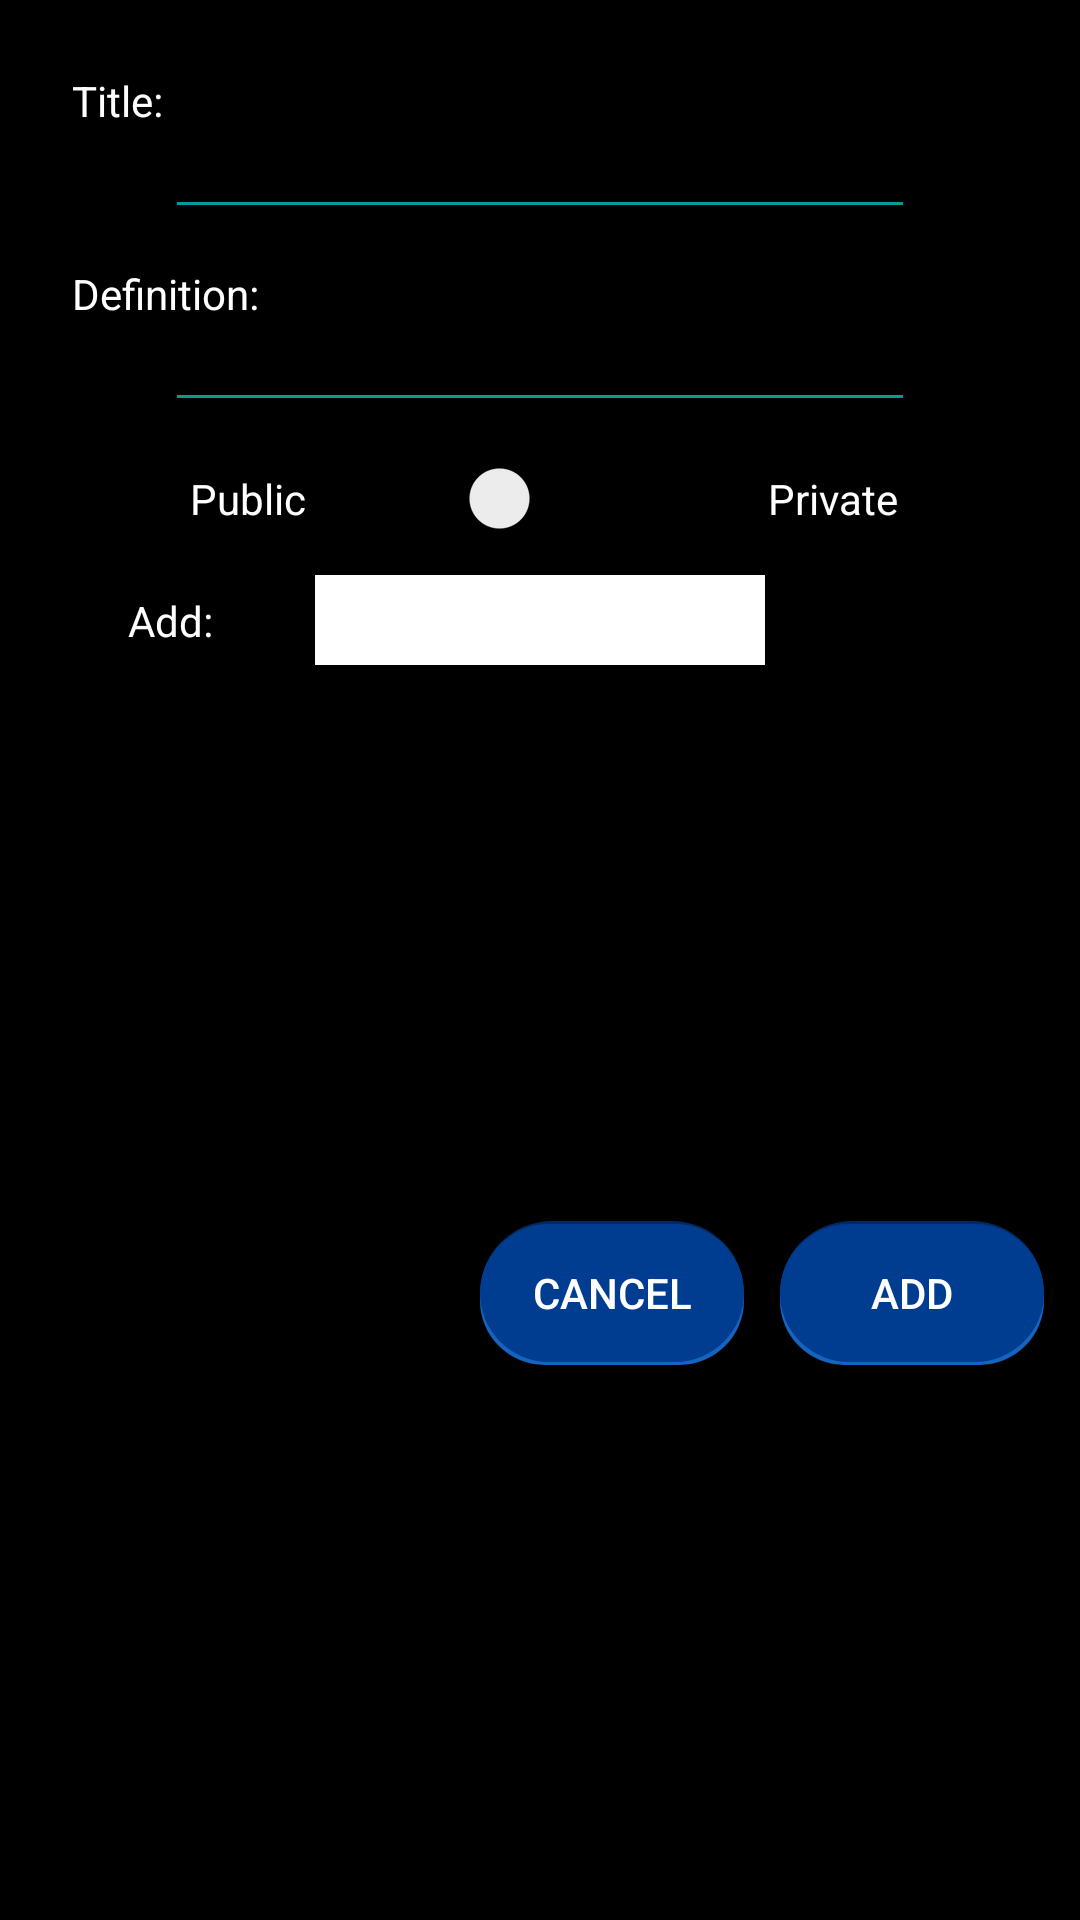

This screen was rendered from an Android layout file. Write that file and the resources it references.
<!-- AndroidManifest.xml: application theme AppTheme -->
<!-- res/layout/dialog_create_portfolio.xml -->
<?xml version="1.0" encoding="utf-8"?>
<androidx.constraintlayout.widget.ConstraintLayout xmlns:android="http://schemas.android.com/apk/res/android"
    xmlns:app="http://schemas.android.com/apk/res-auto"
    android:orientation="vertical"
    android:layout_width="wrap_content"
    android:layout_height="wrap_content"
    android:background="@color/black"
    android:padding="12dp">
    <TextView
        android:layout_width="wrap_content"
        android:layout_height="wrap_content"
        android:text="Title:"
        app:layout_constraintTop_toTopOf="parent"
        android:textColor="@color/colorWhite"
        android:id="@+id/portfolio_titleT"
        android:layout_margin="12dp"
        app:layout_constraintStart_toStartOf="parent"/>
    <EditText
        android:layout_width="250dp"
        android:layout_height="wrap_content"
        style="@style/style_editText"
        app:layout_constraintTop_toBottomOf="@id/portfolio_titleT"
        app:layout_constraintStart_toStartOf="parent"
        app:layout_constraintEnd_toEndOf="parent"
        android:id="@+id/portfolio_title"/>
    <TextView
        android:layout_width="wrap_content"
        android:layout_height="wrap_content"
        android:textColor="@color/colorWhite"
        android:text="Definition:"
        android:id="@+id/portfolio_definitionT"
        app:layout_constraintTop_toBottomOf="@id/portfolio_title"
        app:layout_constraintStart_toStartOf="parent"
        android:layout_margin="12dp"/>

    <EditText
        android:layout_width="250dp"
        android:layout_height="wrap_content"
        style="@style/style_editText"
        app:layout_constraintTop_toBottomOf="@id/portfolio_definitionT"
        app:layout_constraintStart_toStartOf="parent"
        app:layout_constraintEnd_toEndOf="parent"
        android:id="@+id/portfolio_definition" />

    <Switch
        android:layout_width="wrap_content"
        android:layout_height="wrap_content"
        android:id="@+id/porfolio_isPrivateSwitch"
        app:layout_constraintStart_toStartOf="parent"
        app:layout_constraintEnd_toEndOf="parent"
        app:layout_constraintTop_toBottomOf="@id/portfolio_definition"
        android:layout_margin="12dp" />

    <TextView
        android:layout_width="wrap_content"
        android:layout_height="wrap_content"
        android:text="Public"
        android:textColor="@color/colorWhite"
        app:layout_constraintStart_toStartOf="parent"
        app:layout_constraintEnd_toStartOf="@id/porfolio_isPrivateSwitch"
        app:layout_constraintTop_toTopOf="@id/porfolio_isPrivateSwitch"
        app:layout_constraintBottom_toBottomOf="@id/porfolio_isPrivateSwitch"/>

    <TextView
        android:layout_width="wrap_content"
        android:layout_height="wrap_content"
        android:text="Private"
        android:textColor="@color/colorWhite"
        app:layout_constraintEnd_toEndOf="parent"
        app:layout_constraintStart_toEndOf="@id/porfolio_isPrivateSwitch"
        app:layout_constraintTop_toTopOf="@id/porfolio_isPrivateSwitch"
        app:layout_constraintBottom_toBottomOf="@id/porfolio_isPrivateSwitch"/>

    <Spinner
        android:layout_width="150dp"
        android:layout_height="30dp"
        android:id="@+id/portfolio_spinner"
        app:layout_constraintTop_toBottomOf="@id/porfolio_isPrivateSwitch"
        app:layout_constraintStart_toStartOf="parent"
        app:layout_constraintEnd_toEndOf="parent"
        android:layout_margin="12dp"
        android:background="@color/colorWhite"/>

    <TextView
        android:layout_width="wrap_content"
        android:layout_height="wrap_content"
        android:text="Add: "
        android:textColor="@color/colorWhite"
        app:layout_constraintBottom_toBottomOf="@id/portfolio_spinner"
        app:layout_constraintTop_toTopOf="@id/portfolio_spinner"
        app:layout_constraintStart_toStartOf="parent"
        app:layout_constraintEnd_toStartOf="@id/portfolio_spinner"/>
    <ImageView
        android:layout_width="wrap_content"
        android:layout_height="wrap_content"
        android:id="@+id/portfolio_spinner_add"
        android:src="@drawable/ic_add"
        app:layout_constraintEnd_toEndOf="parent"
        app:layout_constraintStart_toEndOf="@id/portfolio_spinner"
        app:layout_constraintTop_toTopOf="@id/portfolio_spinner"
        app:layout_constraintBottom_toBottomOf="@id/portfolio_spinner"/>

    <androidx.recyclerview.widget.RecyclerView
        android:layout_width="250dp"
        android:layout_height="wrap_content"
        android:orientation="horizontal"
        android:id="@+id/portfolio_te_list"
        app:layoutManager="androidx.recyclerview.widget.LinearLayoutManager"
        app:layout_constraintStart_toStartOf="parent"
        app:layout_constraintEnd_toEndOf="parent"
        app:layout_constraintTop_toBottomOf="@id/portfolio_spinner"
        android:layout_margin="12dp"/>

    <Button
        android:layout_width="wrap_content"
        android:layout_height="wrap_content"
        android:id="@+id/portfolio_add_button"
        android:background="@drawable/filter_button_background"
        android:textColor="@color/colorWhite"
        android:text="Add"
        app:layout_constraintBottom_toBottomOf="parent"
        app:layout_constraintTop_toBottomOf="@id/portfolio_te_list"
        app:layout_constraintEnd_toEndOf="parent"/>

    <Button
        android:layout_width="wrap_content"
        android:layout_height="wrap_content"
        android:id="@+id/portfolio_cancel_button"
        android:background="@drawable/filter_button_background"
        android:textColor="@color/colorWhite"
        android:text="Cancel"
        app:layout_constraintBottom_toBottomOf="parent"
        app:layout_constraintTop_toBottomOf="@id/portfolio_te_list"
        app:layout_constraintEnd_toStartOf="@id/portfolio_add_button"
        android:layout_marginRight="12dp"/>
</androidx.constraintlayout.widget.ConstraintLayout>
<!-- resources referenced by this layout -->
<resources>
  <color name="colorWhite">#ffffff</color>
  <!-- drawable filter_button_background (drawable) -->
  <layer-list xmlns:android="http://schemas.android.com/apk/res/android" >
      <item>
          <shape android:shape="rectangle" >
              <corners android:radius="25dp" />
              <solid android:color="@color/colorDarkerBlue" />
          </shape>
      </item>
      <item android:top="5dp">
          <shape android:shape="rectangle" >
              <corners android:radius="25dp" />
              <solid android:color="@color/colorPriBlue" />
          </shape>
      </item>
      <item
          android:bottom="1dp"
          android:top="1dp">
          <shape android:shape="rectangle" >
              <corners android:radius="25dp" />
              <solid android:color="@color/colorDarkBlue" />
          </shape>
      </item>
  </layer-list>
  <style name="style_editText">
          <item name="android:layout_width">0dp</item>
          <item name="android:layout_height">wrap_content</item>
          <item name="android:textColor">@color/colorWhite</item>
          <item name="android:textAlignment">center</item>
          <item name="android:backgroundTint">@color/colorAccent</item>
          <item name="android:textColorHint">@color/colorLightGray</item>
          <item name="android:textSize">12sp</item>
      </style>
  <style name="AppTheme" parent="Theme.AppCompat.Light.NoActionBar"> --&gt;
          
  
  
          <item name="colorPrimary">@color/colorPrimary</item>
          <item name="colorPrimaryDark">@color/colorPrimaryDark</item>
          <item name="colorAccent">@color/colorAccent</item>
          <item name="android:windowNoTitle">true</item>
          <item name="android:windowActionBar">false</item>
          <item name="android:windowFullscreen">true</item>
          <item name="android:windowContentOverlay">@null</item>
      </style>
  <color name="colorDarkerBlue">#022a61</color>
  <color name="colorPriBlue">#1565c0</color>
  <color name="colorDarkBlue">#003C8F</color>
  <color name="colorAccent">#009c95</color>
  <color name="colorLightGray">#cacbcd</color>
  <color name="colorPrimary">#1678c2</color>
  <color name="colorPrimaryDark">#161c1d</color>
  <!-- not gathered from this repository: default colours our renderer supplied (Android Studio template values) -->
  <color name="black">#FF000000</color>
</resources>
